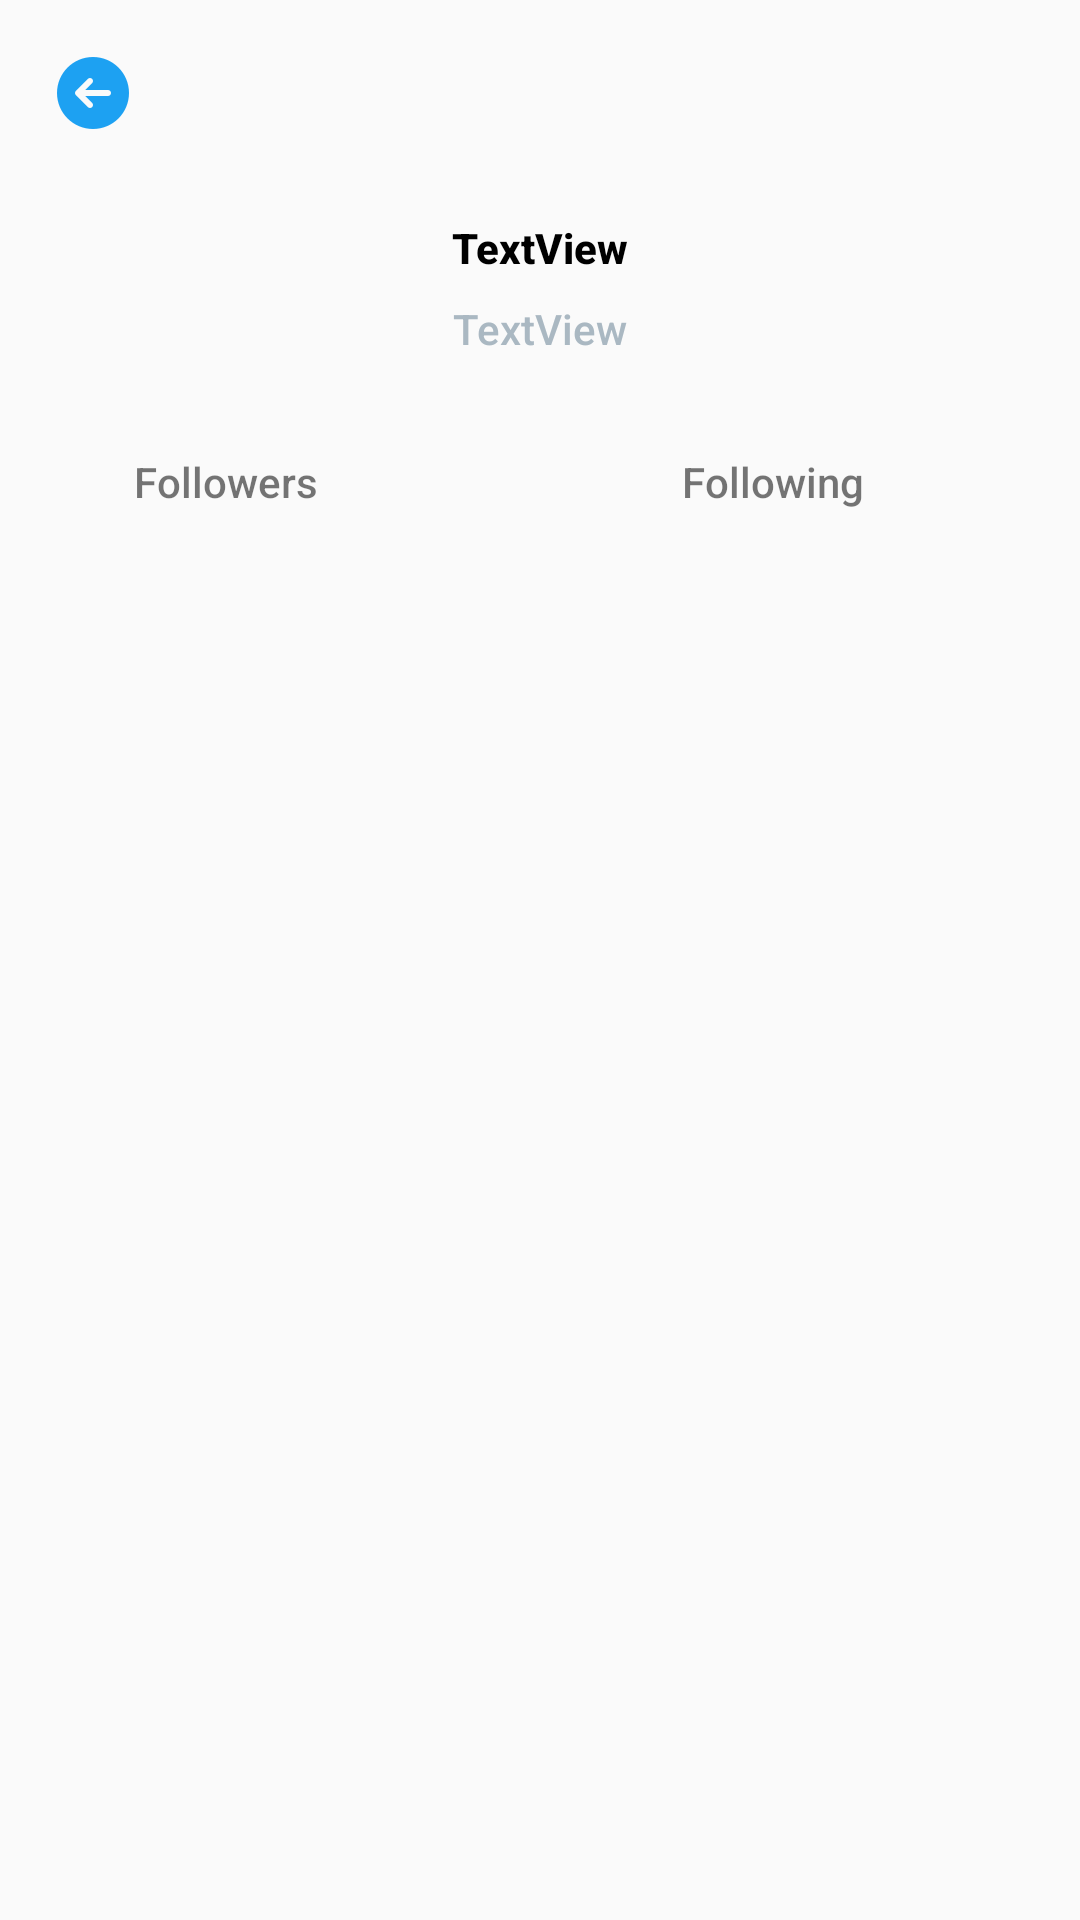

Produce the Android XML layout that renders to this screen, including the resource entries it uses.
<!-- AndroidManifest.xml: application theme AppTheme -->
<!-- res/layout/activity_profile.xml -->
<?xml version="1.0" encoding="utf-8"?>
<androidx.constraintlayout.widget.ConstraintLayout
    xmlns:android="http://schemas.android.com/apk/res/android"
    xmlns:tools="http://schemas.android.com/tools"
    xmlns:app="http://schemas.android.com/apk/res-auto"
    android:layout_width="match_parent"
    android:layout_height="match_parent"
    tools:context=".ProfileActivity">


    <ImageView
        android:id="@+id/ivProfileImageProfile"
        android:layout_width="45dp"
        android:layout_height="45dp"
        android:layout_marginTop="16dp"
        app:layout_constraintEnd_toEndOf="parent"
        app:layout_constraintStart_toStartOf="parent"
        app:layout_constraintTop_toTopOf="parent"
        tools:srcCompat="@tools:sample/avatars" />

    <TextView
        android:id="@+id/tvNameProfile"
        android:layout_width="wrap_content"
        android:layout_height="wrap_content"
        android:layout_marginTop="12dp"
        android:layout_toEndOf="@+id/ivProfileImageProfile"
        android:text="TextView"
        android:textColor="@color/design_default_color_on_secondary"
        android:textStyle="bold"
        app:layout_constraintEnd_toEndOf="parent"
        app:layout_constraintStart_toStartOf="parent"
        app:layout_constraintTop_toBottomOf="@+id/ivProfileImageProfile"
        tools:text="angoldstein862" />

    <TextView
        android:id="@+id/tvScreenNameProfile"
        android:layout_width="wrap_content"
        android:layout_height="wrap_content"
        android:layout_marginTop="8dp"
        android:text="TextView"
        android:textColor="@color/medium_gray"
        app:layout_constraintEnd_toEndOf="parent"
        app:layout_constraintStart_toStartOf="parent"
        app:layout_constraintTop_toBottomOf="@+id/tvNameProfile" />

    <TextView
        android:id="@+id/tvFollowers"
        android:layout_width="wrap_content"
        android:layout_height="wrap_content"
        android:layout_marginTop="32dp"
        android:text="Followers"
        app:layout_constraintEnd_toStartOf="@+id/tvFollowing"
        app:layout_constraintHorizontal_bias="0.269"
        app:layout_constraintStart_toStartOf="parent"
        app:layout_constraintTop_toBottomOf="@+id/tvScreenNameProfile" />

    <TextView
        android:id="@+id/tvFollowing"
        android:layout_width="wrap_content"
        android:layout_height="wrap_content"
        android:layout_marginTop="32dp"
        android:layout_marginEnd="72dp"
        android:text="Following"
        app:layout_constraintEnd_toEndOf="parent"
        app:layout_constraintTop_toBottomOf="@+id/tvScreenNameProfile" />

    <ImageButton
        android:id="@+id/ibBack"
        android:layout_width="wrap_content"
        android:layout_height="wrap_content"
        android:layout_marginStart="16dp"
        android:layout_marginTop="16dp"
        android:background="@android:color/transparent"
        app:layout_constraintStart_toStartOf="parent"
        app:layout_constraintTop_toTopOf="parent"
        app:srcCompat="@drawable/back"
        android:onClick="backFromProfile" />

</androidx.constraintlayout.widget.ConstraintLayout>
<!-- resources referenced by this layout -->
<resources>
  <color name="medium_gray">#ffaab8c2</color>
  <!-- drawable back: png bitmap (drawable-xxhdpi, 2163 bytes) -->
  <style name="AppTheme" parent="AppBaseTheme">
          
          <item name="android:textViewStyle">@style/RobotoTextViewStyle</item>
          <item name="android:buttonStyle">@style/RobotoButtonStyle</item>
      </style>
  <style name="AppBaseTheme" parent="Theme.AppCompat.Light.DarkActionBar">
          
          <item name="colorPrimary">@color/twitter_blue_50</item>
      </style>
  <style name="RobotoTextViewStyle" parent="android:Widget.TextView">
          <item name="android:fontFamily">sans-serif-medium</item>
      </style>
  <style name="RobotoButtonStyle" parent="android:Widget.Holo.Button">
          <item name="android:fontFamily">sans-serif-medium</item>
      </style>
  <color name="twitter_blue_50">#801da1f2</color>
</resources>
